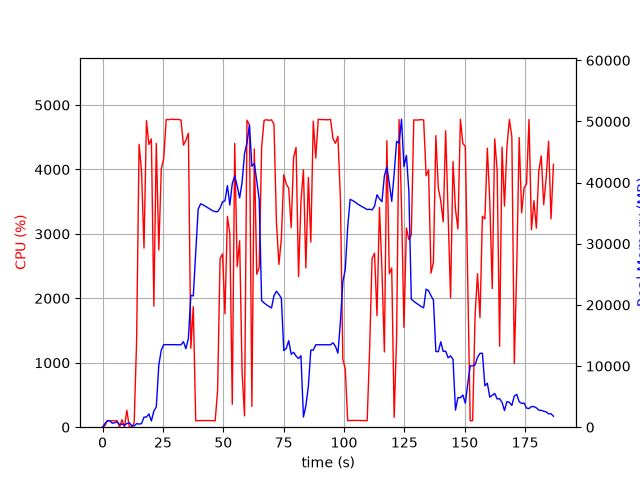

Values plotted in this chart, from the file beside it:
elapsed_time, nproc, cpu, mem_real, mem_virtual
3.4809112548828125e-05, 1, 0.0, 6.293, 3121
1.006, 9, 24.8, 595, 5086
2.016, 5, 101.3, 1049, 3201
3.023, 8, 100.2, 1039, 5435
4.031, 3, 99.3, 643.6, 2173
5.038, 3, 100.2, 737.8, 2285
6.046, 3, 100.3, 879.3, 2475
7.054, 4, 3.0, 429.1, 2027
8.062, 5, 115.2, 517, 2499
9.069, 3, 2.0, 316.6, 1688
10.08, 4, 262.0, 597, 2349
11.08, 6, 5.0, 733, 2939
12.09, 4, 1.0, 239.1, 2918
13.1, 1, 70.3, 212.4, 820.5
14.11, 1, 1350, 583.1, 4831
15.14, 1, 4391, 510.6, 4845
16.15, 1, 3969, 588.9, 4861
17.17, 1, 2780, 1650, 6725
18.18, 1, 4759, 1656, 6725
19.2, 1, 4387, 2172, 8269
20.22, 1, 4474, 1020, 8269
21.25, 1, 1880, 2647, 8781
22.26, 1, 4404, 3300, 10605
23.31, 1, 2752, 10168, 19331
24.33, 1, 4010, 12615, 29585
25.35, 1, 4174, 13497, 29585
26.37, 1, 4775, 13497, 29585
27.39, 1, 4774, 13497, 29585
28.41, 1, 4780, 13497, 29585
29.43, 1, 4777, 13497, 29585
30.45, 1, 4777, 13497, 29585
31.47, 1, 4776, 13474, 29585
32.49, 1, 4767, 13474, 29585
33.51, 1, 4378, 13988, 29585
34.53, 1, 4455, 12836, 29585
35.55, 1, 4561, 14514, 33840
36.57, 1, 1224, 21572, 45198
37.58, 1, 1871, 21467, 65678
38.59, 1, 99.1, 28607, 65678
39.6, 1, 102.2, 35629, 65678
40.6, 1, 102.2, 36532, 65678
41.61, 1, 104.2, 36369, 65678
42.62, 1, 103.3, 36124, 65678
43.63, 1, 103.3, 35874, 65678
44.63, 1, 103.2, 35645, 65678
45.64, 1, 102.3, 35398, 65678
46.65, 1, 100.1, 35257, 65678
47.66, 1, 577.7, 35241, 65678
48.67, 1, 2616, 35827, 65678
49.68, 1, 2691, 36846, 65698
50.69, 1, 1760, 37025, 65698
51.7, 1, 3272, 39511, 65698
52.72, 1, 3006, 36334, 65698
53.73, 1, 356.3, 39856, 90274
54.74, 1, 4406, 41063, 90274
55.76, 1, 2492, 39461, 90274
56.78, 1, 2893, 37504, 90274
57.79, 1, 844.8, 40056, 90274
58.8, 1, 176.6, 44745, 90274
59.81, 1, 4765, 46488, 90274
... 125 more rows
